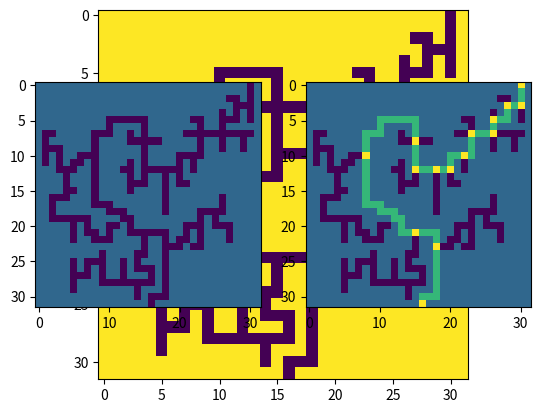

Generate this figure with matplotlib:
import numpy as np
import matplotlib.pyplot as plt
import itertools

class Node( ):
    
    def __init__( self , i , j ):
        
        self.i    = i
        self.j    = j
        self.last_ij = [-1,-1]
        self.prev = None
        self.nxt  = None
        self.nxt_index = 0
        self.valid_nxt_moves = None

    def add_node_to_nxt( self , node ):
        
        if self.nxt is None:
            self.nxt = []
            
        self.nxt.append( node )
        
    def add_node_to_prev( self , node ):
        
        if self.prev is None:
            self.prev = []
        
        self.prev.append( node )
        
    def calculate_valid_nxt_move( self , M ):
        
        if self.valid_nxt_moves is None:
            
            self.valid_nxt_moves = []
            moves   = find_possible_moves( self.i , self.j , M )
            moves   = [ mi for mi in moves if mi != self.last_ij ]
            self.valid_nxt_moves = moves
        
        return self.valid_nxt_moves[ self.nxt_index ]
        

    

        

def find_exit_points_of_maze( M ):
    
    n1,n2 = M.shape
    
    zeros = np.argwhere( M == 0 )
    
    exits = []
    
    exits = [ list(zi) for zi in zeros if ( (zi[0]==0) | (zi[0]==n1-1) | (zi[1]==0) | (zi[1]==n2-1) ) ]
    
    return exits


def find_possible_moves( i , j , M ):
    
    moves = []
    
    n,m = M.shape
    
    if ( i-1 >= 0 ):
        if ( M[i-1,j] == 0 ):
            moves.append( [ i-1 , j   ] )
    
    if ( i+1 < n ):
        if ( M[i+1,j] == 0 ):
            moves.append( [ i+1 , j   ] )
    
    if ( j-1 >= 0 ):
        if ( M[i,j-1] == 0 ):
            moves.append( [ i   , j-1 ] )
    
    if ( j+1 <  m ):
        if ( M[i,j+1] == 0 ):
            moves.append( [ i   , j+1 ] )
    
    return moves


def check_if_i0j0_is_maze_node( M , i0 , j0 , last_ij ):

    # Boundary
    if ( (i0 == 0) | (i0 == M.shape[0]-1) | (j0 == 0) | (j0 == M.shape[1]-1) ):
        if ( M[i0,j0] == 0 ):
            return True
        else:
            return False
    
    # Interior
    else:
        
        moves_ij = find_possible_moves( i0 , j0 , M )
        
        moves_ij = [ mi for mi in moves_ij if ( mi != last_ij ) ]
        
        if len(moves_ij) > 1:
            return True
        
        else:
            return False


def test_find_exits():
    
    A = np.array( [ [ np.random.choice([0,1]) for j in range(5) ] for i in range(5) ] )
    
    print(A)
    
    exits = find_exit_points_of_maze(A)
    
    print(exits)

def make_test_maze( ):
    
    return np.array( [ [  1 , 1 , 1 , 0 , 1 ] ,
                       [  1 , 0 , 1 , 0 , 1 ] ,
                       [  1 , 0 , 1 , 0 , 1 ] ,
                       [  1 , 0 , 0 , 0 , 1 ] ,
                       [  1 , 0 , 1 , 1 , 1 ] ] )

def make_test_maze_2( ):

    return np.array( [ [ 1 , 1 , 1 , 1 , 1 , 1 , 0 , 1 ] ,
                       [ 1 , 1 , 0 , 1 , 1 , 1 , 0 , 1 ] ,
                       [ 1 , 1 , 0 , 1 , 1 , 1 , 0 , 1 ] ,
                       [ 1 , 0 , 0 , 1 , 0 , 1 , 0 , 1 ] ,
                       [ 1 , 1 , 0 , 1 , 0 , 1 , 0 , 1 ] ,
                       [ 1 , 0 , 0 , 0 , 0 , 0 , 0 , 1 ] ,
                       [ 1 , 0 , 1 , 1 , 1 , 1 , 1 , 1 ] ,
                       [ 1 , 0 , 1 , 1 , 1 , 1 , 1 , 1 ] ] )


def make_test_maze_3( ):

    return np.array( [ [ 1 , 1 , 1 , 1 , 1 , 1 , 1 , 1 , 1 , 1 , 1 , 1 , 1 , 1 , 0 , 1 ] , 
                       [ 1 , 1 , 1 , 1 , 1 , 1 , 1 , 1 , 1 , 1 , 1 , 1 , 1 , 1 , 0 , 1 ] ,
                       [ 1 , 1 , 1 , 1 , 1 , 1 , 1 , 1 , 1 , 1 , 1 , 1 , 1 , 1 , 0 , 1 ] ,
                       [ 1 , 1 , 1 , 1 , 1 , 1 , 1 , 1 , 1 , 1 , 1 , 1 , 0 , 0 , 0 , 1 ] ,
                       [ 1 , 1 , 0 , 1 , 1 , 1 , 1 , 1 , 1 , 1 , 1 , 1 , 0 , 1 , 0 , 1 ] ,
                       [ 1 , 1 , 0 , 0 , 1 , 1 , 1 , 1 , 1 , 1 , 1 , 0 , 0 , 1 , 0 , 1 ] ,
                       [ 1 , 1 , 0 , 1 , 1 , 1 , 1 , 1 , 1 , 1 , 1 , 1 , 0 , 1 , 0 , 1 ] ,
                       [ 1 , 0 , 0 , 1 , 1 , 1 , 1 , 1 , 1 , 1 , 0 , 1 , 1 , 1 , 0 , 1 ] ,
                       [ 1 , 0 , 1 , 1 , 1 , 1 , 1 , 0 , 1 , 1 , 0 , 1 , 0 , 0 , 0 , 1 ] ,
                       [ 1 , 0 , 0 , 0 , 1 , 1 , 1 , 0 , 1 , 0 , 0 , 1 , 0 , 1 , 0 , 1 ] ,
                       [ 1 , 0 , 1 , 0 , 1 , 1 , 0 , 0 , 1 , 1 , 0 , 1 , 1 , 1 , 0 , 1 ] ,
                       [ 1 , 0 , 1 , 0 , 1 , 1 , 1 , 0 , 1 , 1 , 0 , 0 , 1 , 1 , 0 , 1 ] ,
                       [ 1 , 1 , 1 , 0 , 1 , 1 , 0 , 0 , 0 , 0 , 1 , 0 , 1 , 0 , 0 , 1 ] ,
                       [ 1 , 1 , 1 , 0 , 1 , 1 , 1 , 0 , 1 , 1 , 1 , 0 , 1 , 1 , 0 , 1 ] ,
                       [ 1 , 0 , 0 , 0 , 0 , 0 , 0 , 0 , 0 , 0 , 0 , 0 , 0 , 0 , 0 , 1 ] ,
                       [ 1 , 0 , 1 , 1 , 1 , 1 , 1 , 1 , 1 , 1 , 1 , 1 , 1 , 1 , 1 , 1 ] ] )


def make_test_maze_4( ):
    
    return np.array( [ [ 1 , 1 , 1 , 1 , 1 , 1 , 1 , 1 , 1 , 1 , 1 , 1 , 1 , 1 , 0 , 1 ] , 
                       [ 1 , 1 , 1 , 1 , 1 , 1 , 1 , 1 , 1 , 1 , 1 , 1 , 1 , 1 , 0 , 1 ] ,
                       [ 1 , 1 , 0 , 0 , 0 , 0 , 1 , 1 , 1 , 1 , 1 , 1 , 1 , 1 , 0 , 1 ] ,
                       [ 1 , 1 , 0 , 1 , 1 , 0 , 1 , 1 , 1 , 1 , 1 , 1 , 0 , 0 , 0 , 1 ] ,
                       [ 1 , 1 , 0 , 1 , 1 , 0 , 1 , 1 , 1 , 1 , 1 , 1 , 0 , 1 , 0 , 1 ] ,
                       [ 1 , 1 , 0 , 0 , 1 , 0 , 1 , 1 , 1 , 1 , 1 , 0 , 0 , 1 , 0 , 1 ] ,
                       [ 1 , 1 , 0 , 1 , 1 , 0 , 0 , 0 , 1 , 1 , 1 , 1 , 0 , 1 , 0 , 1 ] ,
                       [ 1 , 0 , 0 , 1 , 1 , 1 , 1 , 0 , 1 , 1 , 0 , 1 , 1 , 1 , 0 , 1 ] ,
                       [ 1 , 0 , 1 , 1 , 1 , 1 , 1 , 0 , 1 , 1 , 0 , 1 , 0 , 0 , 0 , 1 ] ,
                       [ 1 , 0 , 1 , 0 , 1 , 1 , 1 , 0 , 1 , 0 , 0 , 1 , 0 , 1 , 0 , 1 ] ,
                       [ 1 , 0 , 1 , 0 , 1 , 1 , 0 , 0 , 1 , 1 , 0 , 1 , 1 , 1 , 0 , 1 ] ,
                       [ 1 , 0 , 1 , 0 , 1 , 1 , 1 , 0 , 1 , 1 , 0 , 0 , 1 , 1 , 0 , 1 ] ,
                       [ 1 , 0 , 1 , 0 , 1 , 1 , 0 , 0 , 0 , 0 , 1 , 0 , 1 , 0 , 0 , 1 ] ,
                       [ 1 , 0 , 1 , 0 , 1 , 1 , 1 , 0 , 1 , 1 , 1 , 0 , 1 , 1 , 0 , 1 ] ,
                       [ 1 , 0 , 1 , 0 , 0 , 0 , 0 , 0 , 0 , 0 , 0 , 0 , 0 , 0 , 0 , 1 ] ,
                       [ 1 , 0 , 1 , 1 , 1 , 1 , 1 , 1 , 1 , 1 , 1 , 1 , 1 , 1 , 1 , 1 ] ] )


def make_test_maze_5( ):
    
    return np.array( [ [ 1 , 1 , 1 , 1 , 1 , 1 , 1 , 1 , 1 , 1 , 1 , 1 , 1 , 1 , 0 , 1 ] , 
                       [ 1 , 1 , 1 , 1 , 1 , 1 , 1 , 1 , 1 , 1 , 1 , 1 , 1 , 1 , 0 , 1 ] ,
                       [ 1 , 1 , 0 , 0 , 0 , 0 , 1 , 1 , 1 , 1 , 1 , 1 , 1 , 1 , 0 , 1 ] ,
                       [ 1 , 1 , 0 , 1 , 1 , 0 , 1 , 1 , 1 , 1 , 1 , 1 , 0 , 0 , 0 , 1 ] ,
                       [ 1 , 1 , 0 , 1 , 1 , 0 , 1 , 1 , 1 , 1 , 1 , 1 , 0 , 1 , 0 , 1 ] ,
                       [ 1 , 1 , 0 , 0 , 1 , 0 , 1 , 1 , 1 , 1 , 1 , 0 , 0 , 1 , 0 , 1 ] ,
                       [ 1 , 1 , 0 , 1 , 1 , 0 , 0 , 0 , 1 , 1 , 1 , 1 , 0 , 1 , 0 , 1 ] ,
                       [ 1 , 0 , 0 , 1 , 1 , 1 , 1 , 0 , 1 , 1 , 0 , 1 , 1 , 1 , 0 , 1 ] ,
                       [ 1 , 0 , 1 , 1 , 1 , 1 , 1 , 0 , 1 , 1 , 0 , 1 , 0 , 0 , 0 , 1 ] ,
                       [ 1 , 0 , 1 , 0 , 1 , 1 , 1 , 0 , 1 , 0 , 0 , 1 , 0 , 1 , 0 , 1 ] ,
                       [ 1 , 0 , 1 , 0 , 1 , 1 , 0 , 0 , 1 , 1 , 0 , 1 , 1 , 1 , 0 , 1 ] ,
                       [ 1 , 0 , 1 , 0 , 1 , 1 , 1 , 0 , 1 , 1 , 0 , 0 , 1 , 1 , 0 , 1 ] ,
                       [ 1 , 0 , 1 , 0 , 1 , 1 , 0 , 0 , 0 , 0 , 1 , 0 , 0 , 0 , 0 , 1 ] ,
                       [ 1 , 0 , 1 , 0 , 1 , 1 , 1 , 0 , 1 , 1 , 1 , 0 , 1 , 1 , 0 , 1 ] ,
                       [ 1 , 0 , 1 , 0 , 0 , 0 , 0 , 0 , 0 , 0 , 0 , 0 , 0 , 0 , 0 , 1 ] ,
                       [ 1 , 0 , 1 , 1 , 1 , 1 , 1 , 1 , 1 , 1 , 1 , 1 , 1 , 1 , 1 , 1 ] ] )

def make_test_maze_6( ):
    
    return np.array( [ [ 1 , 1 , 1 , 1 , 1 , 1 , 1 , 1 , 1 , 1 , 1 , 1 , 1 , 1 , 1 , 1 , 1 , 1 , 1 , 1 , 1 , 1 , 1 , 1 , 1 , 1 , 1 , 1 , 1 , 1 , 0 , 1 ] ,
                       [ 1 , 1 , 1 , 1 , 1 , 1 , 1 , 1 , 1 , 1 , 1 , 1 , 1 , 1 , 1 , 1 , 1 , 1 , 1 , 1 , 1 , 1 , 1 , 1 , 1 , 1 , 1 , 1 , 1 , 1 , 0 , 1 ] ,
                       [ 1 , 1 , 1 , 1 , 1 , 1 , 1 , 1 , 1 , 1 , 1 , 1 , 1 , 1 , 1 , 1 , 1 , 1 , 1 , 1 , 1 , 1 , 1 , 1 , 1 , 1 , 1 , 0 , 0 , 1 , 0 , 1 ] ,
                       [ 1 , 1 , 1 , 1 , 1 , 1 , 1 , 1 , 1 , 1 , 1 , 1 , 1 , 1 , 1 , 1 , 1 , 1 , 1 , 1 , 1 , 1 , 1 , 1 , 1 , 1 , 1 , 1 , 0 , 0 , 0 , 1 ] ,
                       [ 1 , 1 , 1 , 1 , 1 , 1 , 1 , 1 , 1 , 1 , 1 , 1 , 1 , 1 , 1 , 1 , 1 , 1 , 1 , 1 , 1 , 1 , 1 , 1 , 1 , 1 , 0 , 1 , 0 , 1 , 0 , 1 ] ,
                       [ 1 , 1 , 1 , 1 , 1 , 1 , 1 , 1 , 1 , 1 , 0 , 0 , 0 , 0 , 0 , 0 , 1 , 1 , 1 , 1 , 1 , 1 , 0 , 0 , 1 , 1 , 0 , 0 , 0 , 1 , 0 , 1 ] ,
                       [ 1 , 1 , 1 , 1 , 1 , 1 , 1 , 1 , 1 , 1 , 0 , 1 , 1 , 1 , 1 , 0 , 1 , 1 , 1 , 1 , 1 , 1 , 1 , 0 , 1 , 1 , 0 , 1 , 1 , 1 , 1 , 1 ] ,
                       [ 1 , 0 , 0 , 1 , 1 , 1 , 1 , 1 , 0 , 0 , 0 , 1 , 1 , 0 , 1 , 0 , 1 , 1 , 1 , 1 , 1 , 0 , 0 , 0 , 0 , 0 , 0 , 0 , 0 , 0 , 0 , 1 ] ,
                       [ 1 , 0 , 1 , 1 , 1 , 1 , 1 , 1 , 0 , 1 , 1 , 1 , 1 , 0 , 0 , 0 , 0 , 0 , 1 , 1 , 1 , 1 , 1 , 0 , 1 , 1 , 0 , 1 , 1 , 0 , 1 , 1 ] ,
                       [ 1 , 0 , 0 , 0 , 1 , 1 , 1 , 1 , 0 , 1 , 1 , 1 , 1 , 1 , 1 , 0 , 1 , 1 , 1 , 1 , 1 , 1 , 1 , 0 , 1 , 1 , 0 , 1 , 1 , 0 , 1 , 1 ] ,
                       [ 1 , 0 , 1 , 0 , 1 , 1 , 0 , 0 , 0 , 1 , 1 , 1 , 1 , 1 , 1 , 0 , 1 , 1 , 1 , 1 , 0 , 0 , 0 , 0 , 1 , 1 , 1 , 1 , 1 , 1 , 1 , 1 ] ,
                       [ 1 , 0 , 1 , 0 , 1 , 0 , 0 , 1 , 0 , 1 , 1 , 1 , 1 , 0 , 1 , 0 , 1 , 1 , 1 , 1 , 0 , 1 , 0 , 1 , 1 , 1 , 1 , 1 , 1 , 1 , 1 , 1 ] ,
                       [ 1 , 1 , 1 , 0 , 0 , 0 , 1 , 1 , 0 , 1 , 1 , 1 , 0 , 0 , 1 , 0 , 0 , 0 , 0 , 0 , 0 , 1 , 0 , 1 , 1 , 1 , 1 , 1 , 1 , 1 , 1 , 1 ] ,
                       [ 1 , 1 , 1 , 1 , 0 , 1 , 1 , 1 , 0 , 1 , 1 , 1 , 1 , 0 , 1 , 0 , 1 , 1 , 0 , 1 , 0 , 1 , 1 , 1 , 1 , 1 , 1 , 1 , 1 , 1 , 1 , 1 ] ,
                       [ 1 , 1 , 1 , 1 , 0 , 1 , 1 , 1 , 0 , 1 , 1 , 1 , 1 , 0 , 0 , 0 , 1 , 1 , 0 , 1 , 0 , 0 , 1 , 1 , 1 , 1 , 1 , 1 , 1 , 1 , 1 , 1 ] ,
                       [ 1 , 1 , 1 , 1 , 0 , 0 , 1 , 1 , 0 , 1 , 1 , 1 , 1 , 0 , 1 , 1 , 1 , 1 , 0 , 1 , 1 , 1 , 1 , 1 , 1 , 1 , 1 , 1 , 1 , 1 , 1 , 1 ] ,
                       [ 1 , 1 , 0 , 0 , 0 , 1 , 1 , 1 , 0 , 1 , 1 , 1 , 1 , 1 , 1 , 1 , 1 , 1 , 0 , 1 , 1 , 1 , 1 , 1 , 1 , 1 , 0 , 1 , 1 , 1 , 1 , 1 ] ,
                       [ 1 , 1 , 0 , 1 , 1 , 1 , 1 , 1 , 0 , 0 , 0 , 1 , 1 , 1 , 1 , 1 , 1 , 1 , 0 , 1 , 1 , 1 , 1 , 1 , 1 , 1 , 0 , 1 , 1 , 1 , 1 , 1 ] ,
                       [ 1 , 1 , 0 , 1 , 1 , 1 , 1 , 1 , 1 , 1 , 0 , 0 , 0 , 1 , 1 , 1 , 1 , 1 , 0 , 1 , 1 , 1 , 1 , 0 , 0 , 0 , 0 , 1 , 1 , 1 , 1 , 1 ] ,
                       [ 1 , 1 , 0 , 0 , 0 , 0 , 0 , 0 , 1 , 1 , 1 , 1 , 0 , 0 , 1 , 1 , 1 , 1 , 1 , 1 , 1 , 1 , 1 , 0 , 1 , 0 , 1 , 1 , 1 , 1 , 1 , 1 ] ,
                       [ 1 , 1 , 1 , 1 , 1 , 0 , 1 , 0 , 1 , 1 , 0 , 0 , 1 , 0 , 1 , 1 , 1 , 1 , 1 , 1 , 1 , 0 , 0 , 0 , 1 , 0 , 0 , 0 , 1 , 1 , 1 , 1 ] ,
                       [ 1 , 1 , 1 , 1 , 1 , 0 , 1 , 0 , 0 , 1 , 0 , 1 , 1 , 0 , 0 , 0 , 0 , 0 , 0 , 1 , 1 , 0 , 1 , 0 , 1 , 1 , 1 , 0 , 1 , 1 , 1 , 1 ] ,
                       [ 1 , 1 , 1 , 1 , 1 , 0 , 1 , 1 , 0 , 0 , 0 , 1 , 1 , 1 , 1 , 0 , 1 , 1 , 0 , 1 , 0 , 0 , 1 , 0 , 1 , 1 , 1 , 0 , 1 , 1 , 1 , 1 ] ,
                       [ 1 , 1 , 1 , 1 , 1 , 1 , 1 , 1 , 1 , 1 , 1 , 1 , 1 , 1 , 1 , 0 , 1 , 1 , 0 , 0 , 0 , 1 , 0 , 0 , 1 , 1 , 1 , 1 , 1 , 1 , 1 , 1 ] ,
                       [ 1 , 1 , 1 , 1 , 1 , 1 , 1 , 1 , 1 , 0 , 1 , 1 , 1 , 1 , 0 , 0 , 1 , 1 , 0 , 1 , 1 , 1 , 1 , 1 , 1 , 1 , 1 , 1 , 1 , 1 , 1 , 1 ] ,
                       [ 1 , 1 , 1 , 1 , 1 , 0 , 1 , 0 , 0 , 0 , 1 , 1 , 0 , 1 , 0 , 1 , 1 , 1 , 0 , 1 , 1 , 1 , 1 , 1 , 1 , 1 , 1 , 1 , 1 , 1 , 1 , 1 ] ,
                       [ 1 , 1 , 1 , 1 , 1 , 0 , 1 , 0 , 1 , 0 , 1 , 1 , 0 , 1 , 0 , 0 , 0 , 1 , 0 , 1 , 1 , 1 , 1 , 1 , 1 , 1 , 1 , 1 , 1 , 1 , 1 , 1 ] ,
                       [ 1 , 1 , 1 , 1 , 1 , 0 , 0 , 0 , 1 , 0 , 1 , 1 , 0 , 1 , 1 , 1 , 0 , 1 , 0 , 1 , 1 , 1 , 1 , 1 , 1 , 1 , 1 , 1 , 1 , 1 , 1 , 1 ] ,
                       [ 1 , 1 , 1 , 1 , 1 , 0 , 1 , 1 , 1 , 0 , 0 , 0 , 0 , 0 , 0 , 0 , 0 , 1 , 0 , 1 , 1 , 1 , 1 , 1 , 1 , 1 , 1 , 1 , 1 , 1 , 1 , 1 ] ,
                       [ 1 , 1 , 1 , 1 , 1 , 0 , 1 , 1 , 1 , 1 , 1 , 1 , 1 , 1 , 0 , 1 , 1 , 1 , 0 , 1 , 1 , 1 , 1 , 1 , 1 , 1 , 1 , 1 , 1 , 1 , 1 , 1 ] ,
                       [ 1 , 1 , 1 , 1 , 1 , 1 , 1 , 1 , 1 , 1 , 1 , 1 , 1 , 1 , 0 , 1 , 0 , 0 , 0 , 1 , 1 , 1 , 1 , 1 , 1 , 1 , 1 , 1 , 1 , 1 , 1 , 1 ] ,
                       [ 1 , 1 , 1 , 1 , 1 , 1 , 1 , 1 , 1 , 1 , 1 , 1 , 1 , 1 , 1 , 1 , 0 , 1 , 1 , 1 , 1 , 1 , 1 , 1 , 1 , 1 , 1 , 1 , 1 , 1 , 1 , 1 ] ] )
                         



def test_find_maze_nodes():
    
    M = make_test_maze()
    
    assert( check_if_i0j0_is_maze_node( M , 4 , 1 , [-1,-1] ) == True )
    assert( check_if_i0j0_is_maze_node( M , 3 , 1 , [4,1] ) == True )
    assert( check_if_i0j0_is_maze_node( M , 2 , 1 , [3,1] ) == False )
    
    print( M )



def main( M ):
    
    exits = find_exit_points_of_maze( M )
    assert( len(exits) == 2 )
    entrance_ij = exits[0]
    exit_ij     = exits[1]
    
    maze_nodes = []
    maze_nodes.append( Node( entrance_ij[0] , entrance_ij[1] ) )

    first_move = find_possible_moves( entrance_ij[0] , entrance_ij[1] , M )
    assert( len(first_move) == 1 )   # assuming entrance is not a split...
    first_move = first_move[0]
    
    ij = first_move
    last_ij = entrance_ij
    print(M)
    #print( last_ij )
    
    IJ = []
    IJ.append( [last_ij] )
    IJ.append( [] )
    
    while( np.all(ij != exit_ij) ):
        
        #print( ij )
        
        IJ[-1].append(ij)
        
        if ( check_if_i0j0_is_maze_node( M , ij[0] , ij[1] , last_ij ) == True ):
            
            for ijset in IJ:
                print( ijset )
            print('')
            
            #if ( np.any( [ li==ij for li in list(itertools.chain(*IJ)) ] ) == False ): # if you haven't been here before...
                
            maze_nodes.append( Node( ij[0] , ij[1] ) )
            maze_nodes[-1].last_ij = last_ij
            maze_nodes[-2].add_node_to_nxt( maze_nodes[-1] )
            maze_nodes[-1].add_node_to_prev( maze_nodes[-2] )
            
            last_ij = [ maze_nodes[-1].i , maze_nodes[-1].j ]
            ij      = maze_nodes[-1].calculate_valid_nxt_move( M )
            
            IJ.append( [] )
                
            #else: # there's a circular loop...
                
                
                
            
        else:
            
            ij_save = ij
            moves   = find_possible_moves( ij[0] , ij[1] , M )
            
            if ( len(moves) == 2 ): # not a dead end
                
                ij      = [ mi for mi in moves if mi != last_ij ][0]
                last_ij = ij_save
                
            elif ( len(moves) == 1 ): # dead end case
                
                for ijset in IJ:
                    print( ijset )
                print('')
                
                maze_nodes[-1].nxt_index += 1
                IJ = IJ[0:-1]
                IJ.append([])
                
                while(True):
                    
                    if ( maze_nodes[-1].nxt_index >= len(maze_nodes[-1].valid_nxt_moves) ):
                        maze_nodes = maze_nodes[0:-1]
                        maze_nodes[-1].nxt_index += 1
                        IJ = IJ[0:-2]
                        IJ.append([])
                    else:
                        break
                
                last_ij = [ maze_nodes[-1].i , maze_nodes[-1].j ]
                ij      = maze_nodes[-1].calculate_valid_nxt_move( M )
                
            else:

                print( 'error' )
                break
    
    print( 'COMPUTED NODAL PATH: ' )
    for n in maze_nodes:
        print( [n.i , n.j] )
    print( exit_ij )
    print('')
    
    M_node = M.copy()
    
    for ij_set in IJ:
        for ij in ij_set:
            M_node[ ij[0] , ij[1] ] = 2
    
    for n in maze_nodes:
        M_node[ n.i , n.j ] = 3
    M_node[ exit_ij[0] , exit_ij[1] ] = 3

    for ij_set in IJ:
        print( ij_set )
    
    plt.figure(1)
    plt.subplot(121)
    plt.imshow( M , vmin=0 , vmax=3 )
    plt.subplot(122)
    plt.imshow( M_node , vmin=0 , vmax=3 )
    plt.show()
    

    
if __name__ == '__main__':
    
    #test_find_maze_nodes()

    plt.imshow( make_test_maze_6() )
    plt.show()
    
    main( make_test_maze_6() )
